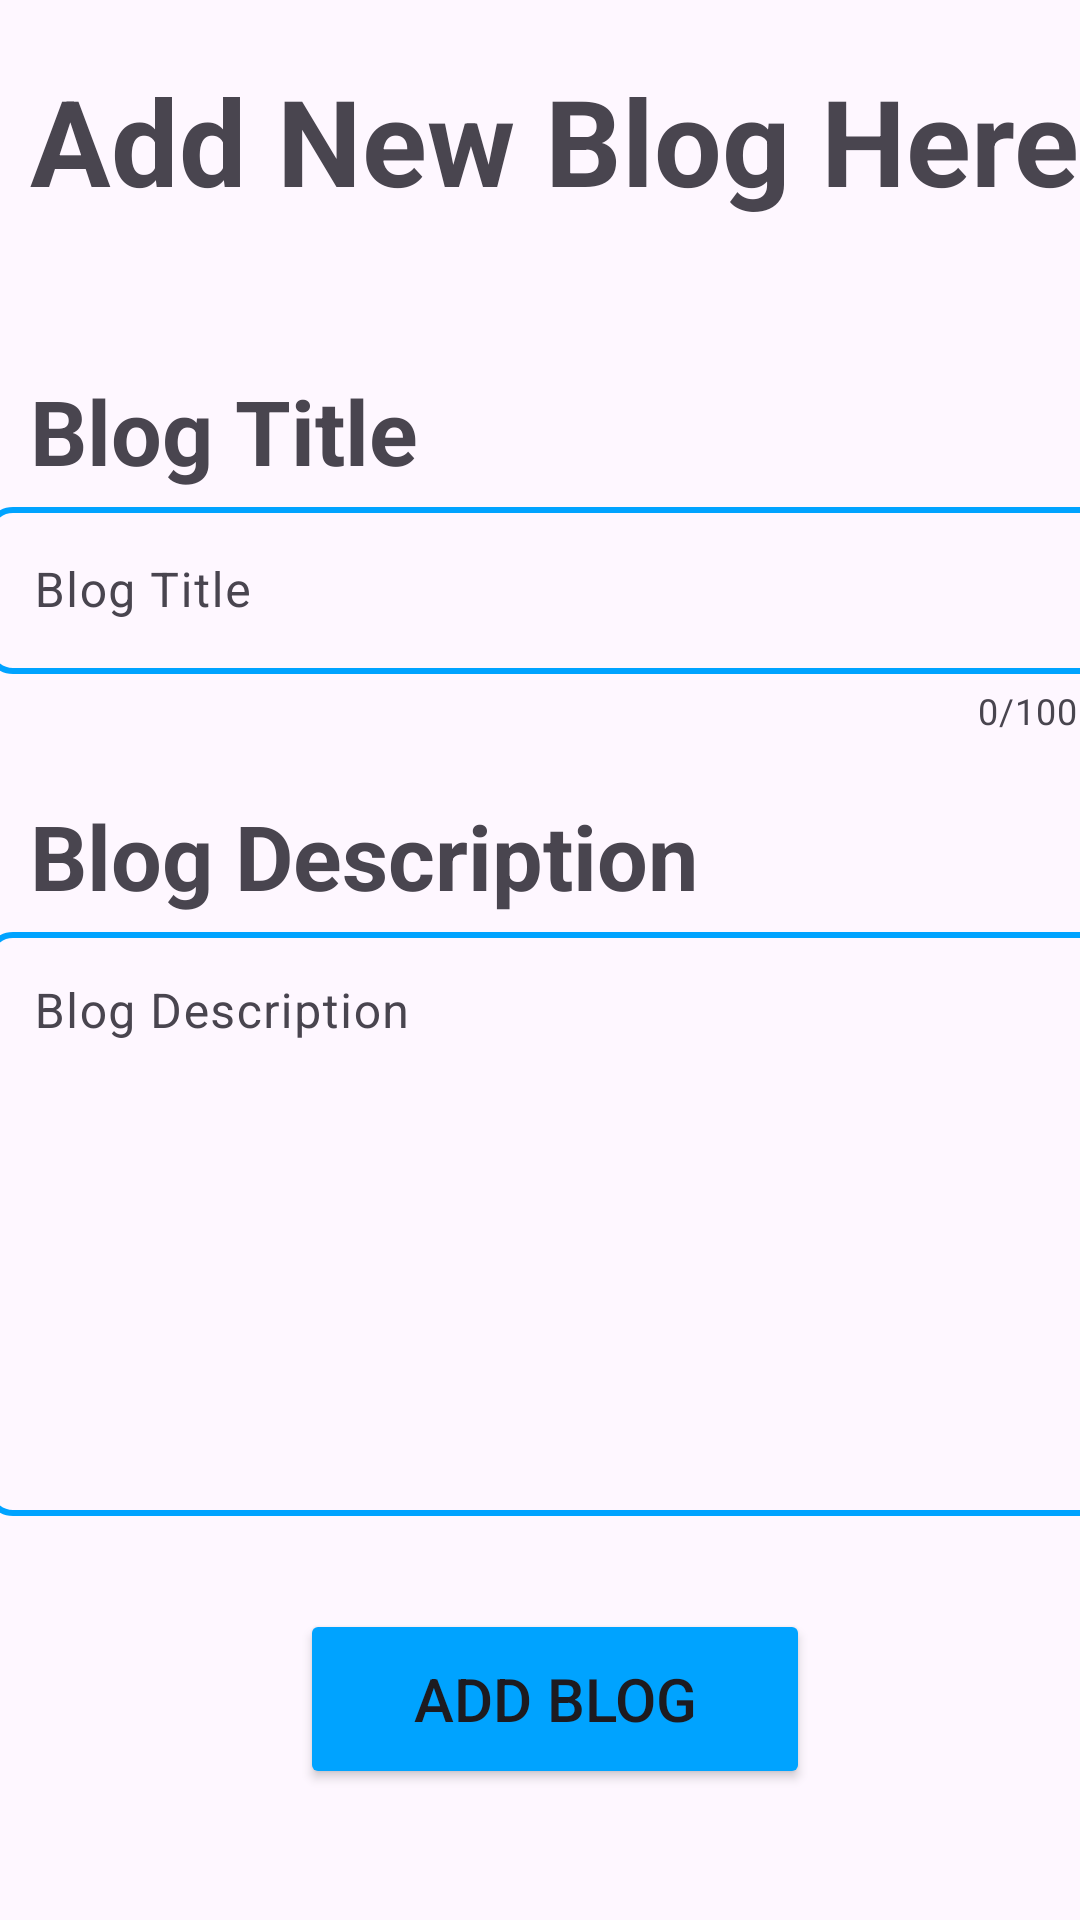

Produce the Android XML layout that renders to this screen, including the resource entries it uses.
<!-- AndroidManifest.xml: application theme Theme.BlogProject -->
<!-- res/layout/activity_add_article.xml -->
<?xml version="1.0" encoding="utf-8"?>
<androidx.constraintlayout.widget.ConstraintLayout xmlns:android="http://schemas.android.com/apk/res/android"
    xmlns:app="http://schemas.android.com/apk/res-auto"
    xmlns:tools="http://schemas.android.com/tools"
    android:layout_width="match_parent"
    android:layout_height="match_parent"
    tools:context=".AddArticleActivity">

    <TextView
        android:id="@+id/add_blog_textView_add_blog_here"
        android:layout_width="wrap_content"
        android:layout_height="wrap_content"
        android:text="Add New Blog Here "
        android:textStyle="bold"
        android:layout_marginStart="10dp"
        android:layout_marginTop="20dp"
        android:textSize="40sp"
        app:layout_constraintStart_toStartOf="parent"
        app:layout_constraintTop_toTopOf="parent"
        />
    <TextView
        android:id="@+id/add_blog_title_textView"
        android:layout_width="wrap_content"
        android:layout_height="wrap_content"
        android:text="Blog Title"
        android:textStyle="bold"
        android:layout_marginStart="10dp"
        android:layout_marginTop="50dp"
        android:textSize="30sp"
        app:layout_constraintStart_toStartOf="parent"
        app:layout_constraintTop_toBottomOf="@+id/add_blog_textView_add_blog_here"

        />

    <com.google.android.material.textfield.TextInputLayout
        android:id="@+id/add_blog_title_EditText"
        android:layout_width="380dp"
        android:layout_height="wrap_content"
        app:counterEnabled="true"
        app:counterMaxLength="100"
        app:layout_constraintEnd_toEndOf="parent"
        app:layout_constraintStart_toStartOf="@+id/add_blog_title_textView"
        app:layout_constraintTop_toBottomOf="@+id/add_blog_title_textView">

        <com.google.android.material.textfield.TextInputEditText
            android:id="@+id/add_blog_title"
            android:layout_width="match_parent"
            android:layout_height="wrap_content"
            android:background="@drawable/button_outline_blue"
            android:hint="Blog Title" />
    </com.google.android.material.textfield.TextInputLayout>


    <TextView
        android:id="@+id/add_blog_description_textView"
        android:layout_width="wrap_content"
        android:layout_height="wrap_content"
        android:text="Blog Description"
        android:textStyle="bold"
        android:layout_marginStart="10dp"
        android:layout_marginTop="20dp"
        android:textSize="30sp"
   app:layout_constraintTop_toBottomOf="@+id/add_blog_title_EditText"
        app:layout_constraintStart_toStartOf="parent"

        />

    <com.google.android.material.textfield.TextInputLayout
        android:id="@+id/add_blog_description_EditText"
        android:layout_width="380dp"
        android:layout_height="200dp"
        app:counterEnabled="true"
        app:counterMaxLength="100"
        app:layout_constraintEnd_toEndOf="parent"
        app:layout_constraintStart_toStartOf="@+id/add_blog_description_textView"

        app:layout_constraintTop_toBottomOf="@+id/add_blog_description_textView">

        <com.google.android.material.textfield.TextInputEditText
            android:id="@+id/add_blog_description"
            android:layout_width="match_parent"
            android:layout_height="match_parent"
            android:background="@drawable/button_outline_blue"

            android:gravity="top"

            android:hint="Blog Description" />
    </com.google.android.material.textfield.TextInputLayout>

    <Button
        android:id="@+id/add_blog_button"
        android:layout_width="170dp"
        android:layout_height="60dp"
        android:layout_marginTop="31sp"

        android:text="ADD BLOG"

        app:layout_goneMarginTop="@dimen/_250sdp"
        android:textSize="20sp"
        app:cornerRadius="8dp"

        android:backgroundTint="@color/blue"


app:layout_constraintTop_toBottomOf="@+id/add_blog_description_EditText"
        app:layout_constraintStart_toStartOf="@id/add_blog_description_EditText"
        app:layout_constraintEnd_toEndOf="@id/add_blog_description_EditText"

        />




</androidx.constraintlayout.widget.ConstraintLayout>
<!-- resources referenced by this layout -->
<resources>
  <color name="blue">#00A3FF</color>
  <!-- drawable button_outline_blue (drawable) -->
  <?xml version="1.0" encoding="utf-8"?>
  <shape xmlns:android="http://schemas.android.com/apk/res/android"
      android:shape="rectangle"
      >
      <stroke
          android:width="2dp"
          android:color="#00A3FF"
          />
      <corners
          android:radius="8dp"/>
  </shape>
  <style name="Theme.BlogProject" parent="Base.Theme.BlogProject" />
  <style name="Base.Theme.BlogProject" parent="Theme.Material3.DayNight.NoActionBar">
          
          
          <item name="android:statusBarColor">@color/blue</item>
      </style>
</resources>
